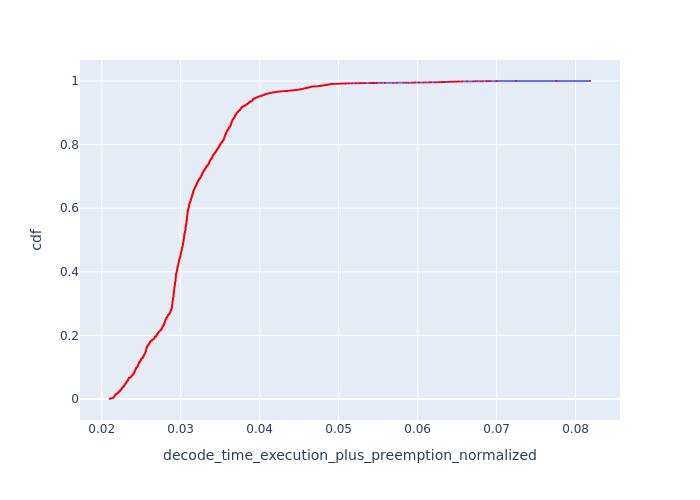

The file beside this chart, header and first rows:
, Request Id, decode_time_execution_plus_preemption_no…, cdf
6913, 6992, 0.02105, 7.274843590862796e-05
6914, 6995, 0.02105, 0.0001455
6915, 6996, 0.02105, 0.0002182
6916, 6997, 0.02105, 0.000291
6919, 7000, 0.02105, 0.0003637
6920, 7001, 0.02105, 0.0004365
6921, 7002, 0.02105, 0.0005092
6922, 7003, 0.02105, 0.000582
6923, 7004, 0.02105, 0.0006547
6924, 7005, 0.02105, 0.0007275
6925, 7006, 0.02105, 0.0008002
6926, 7007, 0.02105, 0.000873
6910, 6988, 0.02107, 0.0009457
6911, 6989, 0.02107, 0.001018
6912, 6991, 0.02107, 0.001091
6907, 6984, 0.02108, 0.001164
6908, 6985, 0.02108, 0.001237
6903, 6982, 0.02109, 0.001309
6904, 6983, 0.02109, 0.001382
6898, 6977, 0.02111, 0.001455
6899, 6978, 0.02111, 0.001528
6900, 6979, 0.02111, 0.0016
6894, 6972, 0.02112, 0.001673
6895, 6973, 0.02112, 0.001746
6896, 6974, 0.02112, 0.001819
6890, 6968, 0.02114, 0.001891
6891, 6969, 0.02114, 0.001964
6892, 6970, 0.02114, 0.002037
6893, 6971, 0.02114, 0.00211
6886, 6964, 0.02115, 0.002182
6887, 6965, 0.02115, 0.002255
6888, 6966, 0.02115, 0.002328
6889, 6967, 0.02115, 0.002401
6942, 7020, 0.02135, 0.002473
6943, 7021, 0.02135, 0.002546
6944, 7023, 0.02135, 0.002619
6938, 7016, 0.02137, 0.002692
6939, 7017, 0.02137, 0.002764
6940, 7019, 0.02137, 0.002837
6932, 7012, 0.02138, 0.00291
6933, 7013, 0.02138, 0.002983
6934, 7014, 0.02138, 0.003055
6935, 7015, 0.02138, 0.003128
6927, 7008, 0.02139, 0.003201
6928, 7009, 0.02139, 0.003274
6929, 7010, 0.02139, 0.003346
6930, 7011, 0.02139, 0.003419
7019, 7104, 0.02141, 0.003492
7020, 7105, 0.02141, 0.003565
7021, 7106, 0.02141, 0.003637
7022, 7107, 0.02141, 0.00371
7024, 7108, 0.02142, 0.003783
7025, 7109, 0.02142, 0.003856
7026, 7111, 0.02142, 0.003928
7027, 7112, 0.02143, 0.004001
7028, 7113, 0.02143, 0.004074
7029, 7114, 0.02143, 0.004147
7030, 7115, 0.02143, 0.004219
7033, 7118, 0.02144, 0.004292
7034, 7119, 0.02144, 0.004365
... 13,686 more rows
